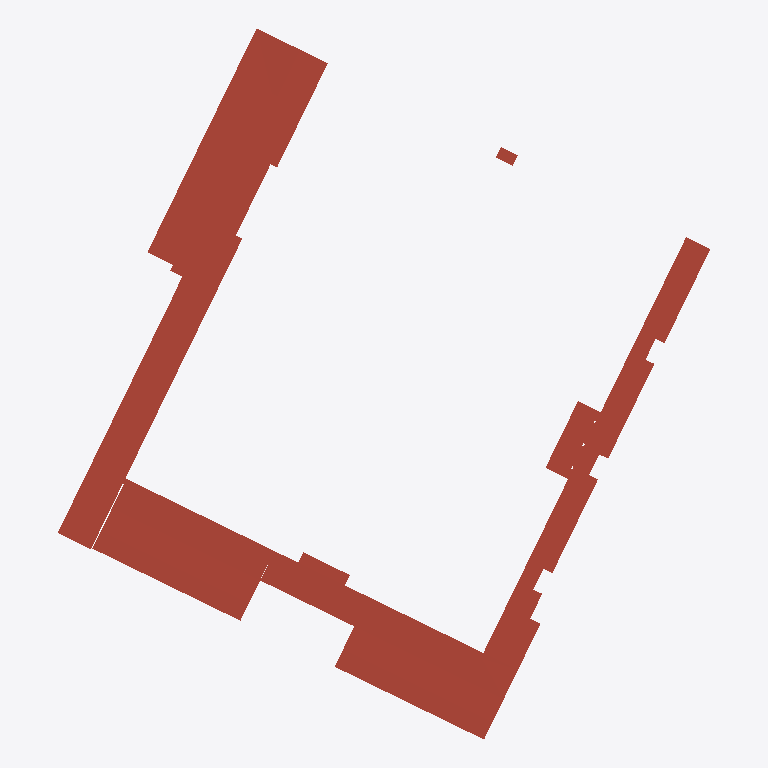
Plan cut of the same IFC building model at storey '00_P00_FF' (level 251.31 m, cut at 252.71 m), seen from above with north up, elements coloured by IFC class (only those large enough to see are counted): 11 roofs (red-brown). No cut surface shows.
Extent 199.3 m × 217.0 m × 36.1 m (x, y, z). Storeys (13): 00_000_FF_CorsoReg.Margherita at 243.43 m; 00_PRC_FF at 247.18 m; 00_000_FF_CorsoAppioClaudio at 249.70 m; 00_P00_FF at 251.31 m; 00_P01_FF at 256.75 m; 00_P02_FF at 262.19 m; 00_P03_FF at 267.63 m; 00_PC1_FF at 271.09 m; 00_P04_FF at 272.43 m; 00_P05_FF at 277.23 m; 00_PC2_FF at 280.69 m; 00_P06_FF at 281.87 m; 00_PC3_FF at 285.33 m. Elements (121): 121 IfcRoof.

HEADER;
FILE_DESCRIPTION(('ViewDefinition [CoordinationView_V2.0]','RevitIdentifiers [ContentGUID: dc5b30d9-be18-4762-a84a-a7b42c576090, VersionGUID: 18dd77be-4cd2-4390-a543-0eb2ad93e440, NumberOfSaves: 5118]','CoordinateReference [CoordinateBase: Shared Coordinates, ProjectSite: NHT_PFTE-Globale]'),'2;1');
FILE_NAME('000001_FTE_00_000_ARC_PIM_000_ROOF.ifc','2025-07-17T16:29:59+01:00',(''),(''),'ODA SDAI 24.12','Autodesk Revit 25.3.0.46 (ENU) - IFC 25.3.0.46','');
FILE_SCHEMA(('IFC2X3'));
ENDSEC;
DATA;
#27=IFCPROJECT('3wkJM6kzb3JPkadonU6Gd8',#18,'000001',$,$,'Nuovo Ospedale per l’ASL Città di Torino','FTE',(#22),#36591);
#89=IFCSITE('3wkJM6kzb3JPkadonU6GdA',#18,'Default',$,$,#88,$,$,.ELEMENT.,(42,24,53,508911),(-71,-15,-29,-58837),0.0,$,$);
#32=IFCBUILDING('3wkJM6kzb3JPkadonU6Gd9',#18,'00',$,$,#30,$,'00',.ELEMENT.,$,$,#31);
#36=IFCBUILDINGSTOREY('1oUzBzUGHB2QDLuQDBcOe_',#18,'00_000_FF_CorsoReg.Margherita',$,'Level:Livelli PFTE_QuotaAssoluta',#35,$,'00_000_FF_CorsoReg.Margherita',.ELEMENT.,243429.99999999994);
#40=IFCBUILDINGSTOREY('3hfyH8aY91Wvixrhxpw8ek',#18,'00_PRC_FF',$,'Level:Livelli PFTE_QuotaAssoluta',#39,$,'00_PRC_FF',.ELEMENT.,247179.99999999994);
#44=IFCBUILDINGSTOREY('0GnRyFKUz9reS$LRmOnCVR',#18,'00_000_FF_CorsoAppioClaudio',$,'Level:Livelli PFTE_QuotaAssoluta',#43,$,'00_000_FF_CorsoAppioClaudio',.ELEMENT.,249699.9999999999);
#48=IFCBUILDINGSTOREY('1oUzBzUGHB2QDLuQDBcOeu',#18,'00_P00_FF',$,'Level:Livelli PFTE_QuotaAssoluta',#47,$,'00_P00_FF',.ELEMENT.,251309.99999999994);
#52=IFCBUILDINGSTOREY('3hfyH8aY91Wvixrhxpw8ej',#18,'00_P01_FF',$,'Level:Livelli PFTE_QuotaAssoluta',#51,$,'00_P01_FF',.ELEMENT.,256749.99999999994);
#56=IFCBUILDINGSTOREY('3hfyH8aY91Wvixrhxpw8ei',#18,'00_P02_FF',$,'Level:Livelli PFTE_QuotaAssoluta',#55,$,'00_P02_FF',.ELEMENT.,262189.99999999994);
#60=IFCBUILDINGSTOREY('3hfyH8aY91Wvixrhxpw8ep',#18,'00_P03_FF',$,'Level:Livelli PFTE_QuotaAssoluta',#59,$,'00_P03_FF',.ELEMENT.,267630.0);
#64=IFCBUILDINGSTOREY('0O5L4ovcL53e8dM1lYWTZB',#18,'00_PC1_FF',$,'Level:Livelli PFTE_QuotaAssoluta',#63,$,'00_PC1_FF',.ELEMENT.,271093.0);
#68=IFCBUILDINGSTOREY('3hfyH8aY91Wvixrhxpw8eo',#18,'00_P04_FF',$,'Level:Livelli PFTE_QuotaAssoluta',#67,$,'00_P04_FF',.ELEMENT.,272430.0);
#72=IFCBUILDINGSTOREY('3hfyH8aY91Wvixrhxpw8en',#18,'00_P05_FF',$,'Level:Livelli PFTE_QuotaAssoluta',#71,$,'00_P05_FF',.ELEMENT.,277230.0);
#76=IFCBUILDINGSTOREY('0O5L4ovcL53e8dM1lYWTZE',#18,'00_PC2_FF',$,'Level:Livelli PFTE_QuotaAssoluta',#75,$,'00_PC2_FF',.ELEMENT.,280693.0);
#80=IFCBUILDINGSTOREY('3hfyH8aY91Wvixrhxpw8em',#18,'00_P06_FF',$,'Level:Livelli PFTE_QuotaAssoluta',#79,$,'00_P06_FF',.ELEMENT.,281870.0);
#84=IFCBUILDINGSTOREY('1oUzBzUGHB2QDLuQDBcOe$',#18,'00_PC3_FF',$,'Level:Livelli PFTE_QuotaAssoluta',#83,$,'00_PC3_FF',.ELEMENT.,285333.0);
#34225=IFCROOF('1cmA8XTnzFaf76yuZvY4F6',#18,'Basic Roof:T05-CV_RO-RCC_256mm_CoperturaCarrabile:5387464',$,'Basic Roof:T05-CV_RO-RCC_256mm_CoperturaCarrabile',#34178,#34224,'5387464',.NOTDEFINED.);
#7748=IFCROOF('1rSoA4mwHCMQAkzdbtfuqv',#18,'Basic Roof:T05-CV_RO-RCC_256mm_CoperturaCarrabile:2204114',$,'Basic Roof:T05-CV_RO-RCC_256mm_CoperturaCarrabile',#7631,#7747,'2204114',.NOTDEFINED.);
#11129=IFCROOF('3GkV5eGmX8SQKhlmK8XOnJ',#18,'Basic Roof:T05-CV_RO-RCC_256mm_CoperturaCarrabile:3903034',$,'Basic Roof:T05-CV_RO-RCC_256mm_CoperturaCarrabile',#11071,#11128,'3903034',.NOTDEFINED.);
#11179=IFCROOF('3GkV5eGmX8SQKhlmK8XPZ6',#18,'Basic Roof:T05-CV_RO-RCC_256mm_CoperturaCarrabile:3903819',$,'Basic Roof:T05-CV_RO-RCC_256mm_CoperturaCarrabile',#11137,#11178,'3903819',.NOTDEFINED.);
#11404=IFCROOF('25qlAkc3L9UvwXTb75j8tO',#18,'Basic Roof:T05-CV_RO-RCC_256mm_CoperturaCarrabile:4596567',$,'Basic Roof:T05-CV_RO-RCC_256mm_CoperturaCarrabile',#11338,#11403,'4596567',.NOTDEFINED.);
#11322=IFCROOF('3tD1smFSv4VxnN2QQvVQGt',#18,'Basic Roof:T10-CV_RO-RCC_256mm_Marciapiede WIP:4466007',$,'Basic Roof:T10-CV_RO-RCC_256mm_Marciapiede WIP',#11267,#11321,'4466007',.NOTDEFINED.);
#11219=IFCROOF('3GkV5eGmX8SQKhlmK8XPWL',#18,'Basic Roof:T05-CV_RO-RCC_256mm_CoperturaCarrabile:3903896',$,'Basic Roof:T05-CV_RO-RCC_256mm_CoperturaCarrabile',#11187,#11218,'3903896',.NOTDEFINED.);
#33538=IFCROOF('1bWwzoXOL5FvK4iUHyziSZ',#18,'Basic Roof:T10-CV_RO-RCC_256mm_Marciapiede WIP:5296773',$,'Basic Roof:T10-CV_RO-RCC_256mm_Marciapiede WIP',#33506,#33537,'5296773',.NOTDEFINED.);
#33387=IFCROOF('0K4l1y0urFJAiposP4HgEh',#18,'Basic Roof:T05-CV_RO-RCC_256mm_CoperturaCarrabile:5015882',$,'Basic Roof:T05-CV_RO-RCC_256mm_CoperturaCarrabile',#33373,$,'5015882',.NOTDEFINED.);
#33498=IFCROOF('1bWwzoXOL5FvK4iUHyzi7w',#18,'Basic Roof:T10-CV_RO-RCC_256mm_Marciapiede WIP:5296757',$,'Basic Roof:T10-CV_RO-RCC_256mm_Marciapiede WIP',#33466,#33497,'5296757',.NOTDEFINED.);
#36436=IFCROOF('1pbUE$O5b78uEuFYkrIhFV',#18,'Basic Roof:T02-CV_RO-PIE_290mm_Terrazze:5899167',$,'Basic Roof:T02-CV_RO-PIE_290mm_Terrazze',#36363,#36435,'5899167',.NOTDEFINED.);
ENDSEC;
